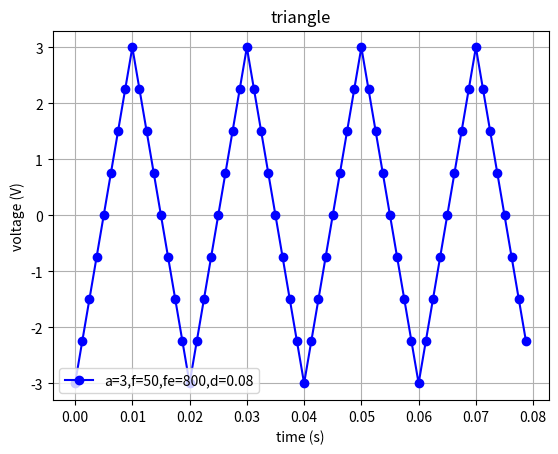

The script that saved this image:
'''
File : tp1_0_stud.py

Creer un signal numerique et l'afficher

RMQ : On utilise ici le B,A,BA de Python. 

      Mais si vous savez faire mieux : objets ?, numpy ?
      ... SURTOUT lachez vous !!!!!

     car la solution "pythonique" n'est pas là :-( 
'''

import math
import random
import matplotlib.pyplot as plt 
#---------------------------------------

def make_sin(a=1.0, f=440.0, fe=8000.0, ph=0, d=1):
    """
    Create a synthetic 'sine wave'
    """
    omega = 2*math.pi*f
    N = int(d*fe) #Le nombre d'echantillonage
    te = 1.0/fe
    
    sig_t = [] 
    sig_s = []
    for i in range(N):
        t = te*i
        sig_t.append(t)
        sig_s.append(a*math.sin((omega*t)+ph))
        
    return sig_t, sig_s

def make_square(a=1.0, f=440.0, fe=8000.0, d=1):
    """
    Create a synthetic 'square wave'
    """
    omega = 2*math.pi*f
    N = int(d*fe) #Le nombre d'echantillonage
    te = 1.0/fe
    
    sig_t = [] 
    sig_s = []
    for i in range(N):
        t = te*i
        sig_t.append(t)
        sig_s.append(square(t,f,a)) #ou a*sign(math.sin((omega*t)))
        
    return sig_t, sig_s

def make_sintooth(a=1.0, f=440.0, fe=8000.0, d=1):
    """
    Create a synthetic 'sintooth wave'
    """
    omega = 2*math.pi*f
    N = int(d*fe) #Le nombre d'echantillonage
    te = 1.0/fe
    
    sig_t = [] 
    sig_s = []
    for i in range(N):
        t = te*i
        T = 1/f
        sig_t.append(t)
        sig_s.append(2*a*((t/T) - math.floor(t/T) - 0.5)) 
        
    return sig_t, sig_s

def make_triangle(a=1.0, f=440.0, fe=8000.0, d=1):
    """
    Create a synthetic 'triangle wave'
    """
    omega = 2*math.pi*f
    N = int(d*fe) #Le nombre d'echantillonage
    te = 1.0/fe
    
    sig_t = [] 
    sig_s = []
    for i in range(N):
        t = te*i
        T = 1/f
        sig_t.append(t)
        sig_s.append(a*(4*abs(t/T - math.floor(t/T + 0.5))-1)) 
        
    return sig_t, sig_s

def noise_white(x_set,m,e):
    """
    Create a noise of gauss
    """
    sig_t = [] 
    sig_s = []
    for x in x_set:
        sig_t.append(x)
        sig_s.append(random.gauss(m,e))
        
    return sig_t, sig_s


def noise_impulse (nb, d, x, m, e):
    x_ech = [x[random.randint(0, len(x))] for i in range(nb)]

    _y = [m for i in range(len(x))]
    for i in range(len(x)):
        if x[i] in x_ech:
            for k in range(d):
                if i+k < len(x) :
                    _y[i+k] += random.gauss(m, e)
    return x, _y

def signal_add (x, y, a, b):
    ret = []
    for i in range(len(y)):
        ret += [b[i] + y[i]]
    return x, ret

#---------------------------------------

def plot_on_ax(ax, inx, iny, label, format='--g*'): #--g*
    #on ne voit pas bien le trace de la courbe
    ax.plot(inx,iny,format,label=label)
    ax.margins(0.05)
    ax.set_xlabel('time (s)')
    ax.set_ylabel('voltage (V)')

#---------------------------------------

def decorate_ax(ax, title):
    ax.set_title(title)
    ax.grid(True)
    #ax.legend(loc="center right", numpoints = 1) #pour le carre
    ax.legend(loc="lower left", numpoints = 1) #modif de l'ancre et du nombre de point

#=======================================
    
def sign(x):
    if abs(x) < 0.05 :
        return 0
    if x < 0:
        return -1
    return 1

def square(t,f,a):
    return 2*a*(2*math.floor(f*t) - math.floor(2*f*t))+ 1*a

#=======================================

if __name__ == '__main__':

    """
    ################EXO 1]
    
    a=2 # amplitude. (de 0 à 2)
    periode = 0.02 #une periode.
    f=1/periode  #frequence 1/T
    fe=20/periode #frequence echantillonage  (nbdepoint/periode) 
    ph=0 #phase a l'origine.
    #on sais que N = 80, et N = d * fe -> d = N / fe.
    d=80/fe #d la duree

    fig,ax = plt.subplots()

    # Generation du signal
    x,y=make_sin(a,f,fe,ph,d)
    plot_on_ax(ax,x,y,"Sin Wave : a={}, f ={}, fe={}, ph={}, d={}".format(a,f,fe,ph,d),"-bo")
    
    decorate_ax(ax,"une sinusoide") #le titre
    plt.savefig("./basic_sin.png")
    plt.show()
    """

    """
    ###################EXO 1.3]
    
    periode = 0.02 #une periode.
    f=1/periode  #frequence 1/T
    ph=0 #phase a l'origine.
    
    #pour les deux courbes
    fe1 = 10/periode
    d1 = 0.04
    a1 = 1.3

    d2 = d1
    fe2 = 20/periode
    a2 = 0.5
    ph2 = math.pi #on oppose par rotation 180 degre

    #modifiee
    x,y=make_sin(a1,f,fe1,ph,d1)
    #deuxieme courbe
    x2,y2=make_sin(a2,f,fe2,ph2,d2)
    
    # Representation graphique
    fig,ax = plt.subplots()
    
    plot_on_ax(ax,x,y,"s1 : {} Hz, {} V, fe= {} Hz, {} rad, {} s".format(f,a1,fe1,ph,d1),"bo")
    plot_on_ax(ax,x2,y2,"s2 : {} Hz, {} V, fe= {} Hz, {} rad, {} s".format(f,a2,fe2,ph2,d2),"r.")

    decorate_ax(ax,"deux signaux") #le titre

    plt.savefig("./Deux_signaux.png")
    plt.show()
    """

    
    ###############EXO 2
    """
    ###########Carré
    fig,ax = plt.subplots()
    # DANS plot_on_ax :
        #ax.legend(loc="center right", numpoints = 1)
    
    xc,yc = make_square(3,50,800,0.08)
    plot_on_ax(ax,xc,yc,"a=3,f=50,fe=800,d=0.08","-bo")

    # avec 300 la duree des etats n'est pas constante et prend une taille qui s'alterner. La fe est trop faible.
    xs,ys = make_sin(3,50,800,0,0.08) #Pour le sinus afin de voir. 
    plot_on_ax(ax,xs,ys,"","-ro")
    
    decorate_ax(ax,"Carré") #le titre
    plt.savefig("./square_sign.png")
    plt.show()
    """

    """
    ###########Sinthooth
    fig,ax = plt.subplots()
    
    xc,yc = make_sintooth(3,50,800,0.08)
    plot_on_ax(ax,xc,yc,"a=3,f=50,fe=800,d=0.08","-bo")
    decorate_ax(ax,"Sintooth") #le titre
    
    plt.savefig("./sintooth.png") #ce n'est pas en 3 a 0.02 car fe est trop bas. on peut decaler fe pour avoir 3 qui est pris en compte (fe-0.001)
    plt.show()
    """

    
    #############Triangle
    fig,ax = plt.subplots()
    
    xc,yc = make_triangle(3,50,800,0.08)
    plot_on_ax(ax,xc,yc,"a=3,f=50,fe=800,d=0.08","-bo")
    decorate_ax(ax,"triangle") #le titre
    
    plt.savefig("./triangle.png")
    plt.show()
    
    
#=======================================
#III] a) c'est la frequence b) fe* taille en bit d'une valeur c)
